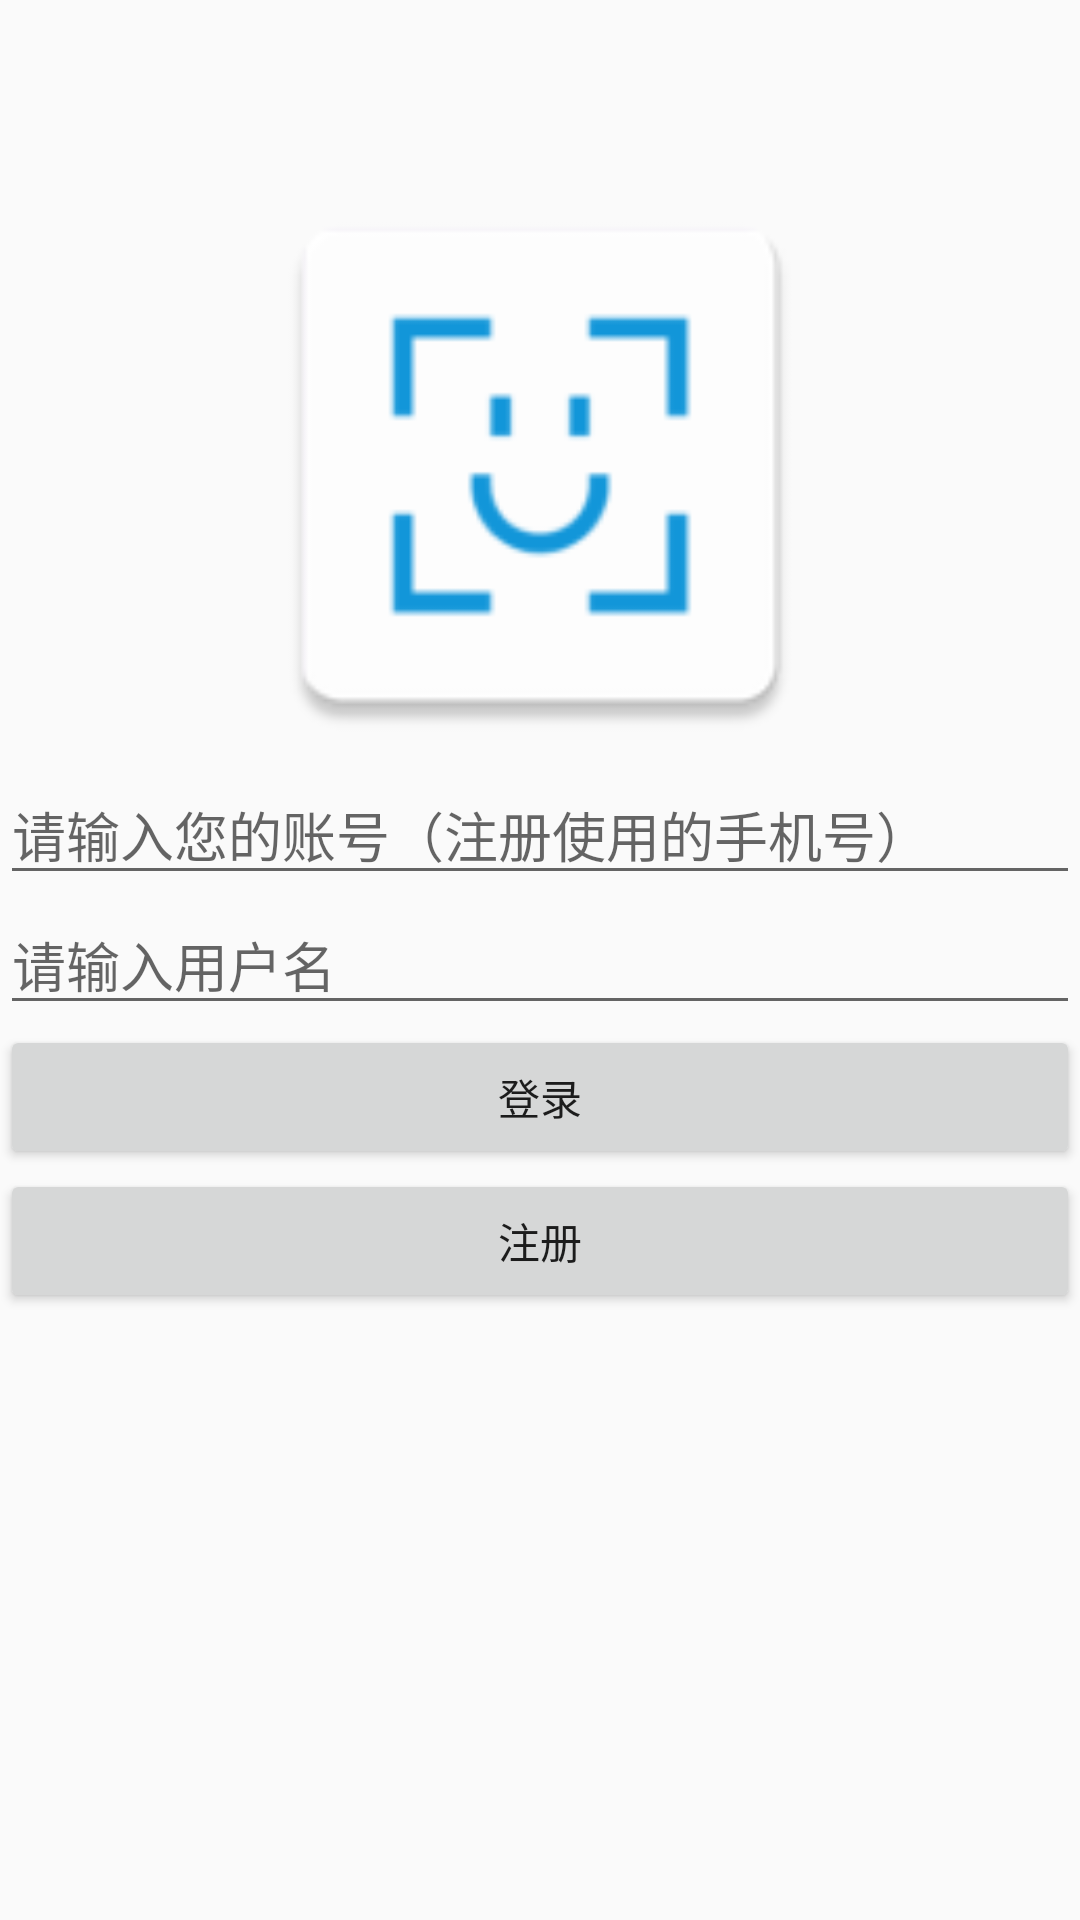

Write the Android layout XML for this screen, with the resource values it uses.
<!-- AndroidManifest.xml: application theme AppTheme -->
<!-- res/layout/activity_add_register.xml -->
<?xml version="1.0" encoding="utf-8"?>
<RelativeLayout xmlns:android="http://schemas.android.com/apk/res/android"
    xmlns:tools="http://schemas.android.com/tools"
    android:layout_width="match_parent"
    android:layout_height="match_parent"
    >
    <ImageView
        android:layout_above="@+id/sssa"
        android:id="@+id/image_view"
        android:layout_width="match_parent"
        android:layout_height="200dp"
        android:src="@mipmap/ic_launcher" />

    <EditText
        android:id="@+id/sssa"
        android:layout_above="@+id/sssb"
        android:layout_width="match_parent"
        android:layout_height="wrap_content"
        android:hint="请输入您的账号（注册使用的手机号）"
        />
    <EditText
        android:id="@+id/sssb"
        android:layout_centerInParent="true"
        android:layout_width="match_parent"
        android:layout_height="wrap_content"
        android:hint="请输入用户名"
        />
    <Button
        android:id="@+id/sssc"
        android:layout_below="@+id/sssb"
        android:layout_width="match_parent"
        android:layout_height="wrap_content"
        android:text="登录"
        />
    <Button
        android:id="@+id/sssd"
        android:layout_below="@+id/sssc"
        android:layout_width="match_parent"
        android:layout_height="wrap_content"
        android:text="注册"
        />
</RelativeLayout>
<!-- resources referenced by this layout -->
<resources>
  <!-- mipmap ic_launcher: png bitmap (mipmap-hdpi, 1444 bytes) -->
  <style name="AppTheme" parent="Theme.AppCompat.Light.DarkActionBar">
          
          <item name="colorPrimary">@color/colorPrimary</item>
          <item name="colorPrimaryDark">@color/colorPrimaryDark</item>
          <item name="colorAccent">@color/colorAccent</item>
      </style>
  <!-- not gathered from this repository: default colours our renderer supplied (Android Studio template values) -->
  <color name="colorPrimary">#FF6200EE</color>
  <color name="colorPrimaryDark">#FF3700B3</color>
  <color name="colorAccent">#FF03DAC5</color>
</resources>
